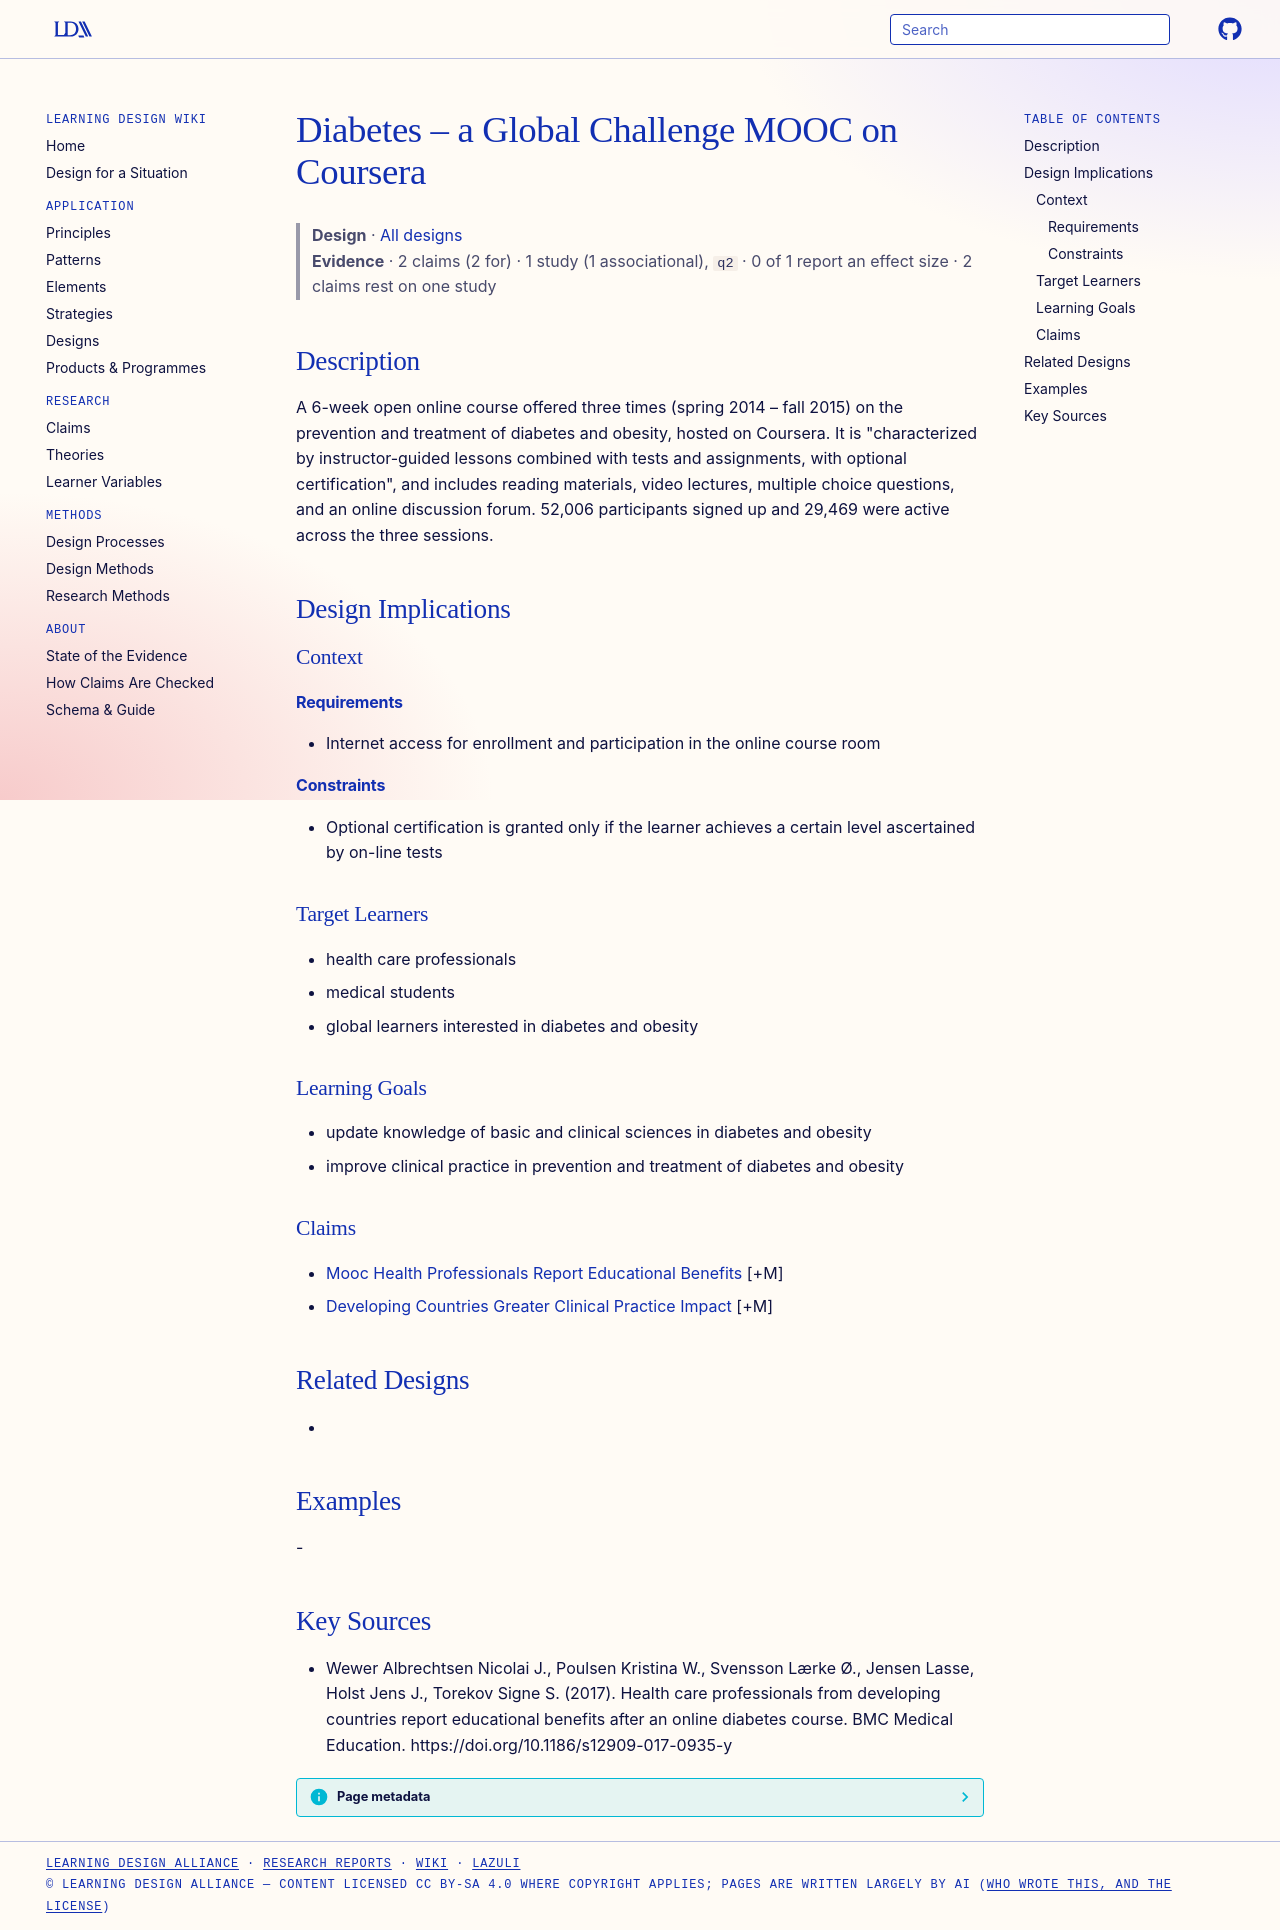

repository: Learning-Design-Alliance/learning-wiki · page: designs/diabetes-global-challenge-mooc/index.html · generator: mkdocs

---
type: design
id: diabetes-global-challenge-mooc
title: Diabetes – a Global Challenge MOOC on Coursera
description: A 6-week open online course offered three times (spring 2014 – fall 2015) on the prevention and treatment of diabetes and obesity, hosted on Coursera.
status: review
generated:
  by: "process:settle-candidates"
  at: 2026-11-09
sources:
  - id: wewer-albrechtsen-nicolai-j-2017
    resource: "https://doi.org/10.1186/s12909-017-0935-y"
    title: "Wewer Albrechtsen Nicolai J., Poulsen Kristina W., Svensson Lærke Ø., Jensen Lasse, Holst Jens J., Torekov Signe S. (2017). Health care professionals from developing countries report educational benefits after an online diabetes course. BMC Medical Education. https://doi.org/10.1186/s12909-017-0935-y"
    author: Wewer Albrechtsen Nicolai J., Poulsen Kristina W., Svensson Lærke Ø., Jensen Lasse, Holst Jens J., Torekov Signe S
---

# Diabetes – a Global Challenge MOOC on Coursera

> **Design** · [All designs](index.md)
> **Evidence** · 2 claims (2 for) · 1 study (1 associational), `q2` · 0 of 1 report an effect size · 2 claims rest on one study

## Description
A 6-week open online course offered three times (spring 2014 – fall 2015) on the prevention and treatment of diabetes and obesity, hosted on Coursera. It is "characterized by instructor-guided lessons combined with tests and assignments, with optional certification", and includes reading materials, video lectures, multiple choice questions, and an online discussion forum. 52,006 participants signed up and 29,469 were active across the three sessions.

## Design Implications

### Context
#### Requirements
- Internet access for enrollment and participation in the online course room
#### Constraints
- Optional certification is granted only if the learner achieves a certain level ascertained by on-line tests

### Target Learners
- health care professionals
- medical students
- global learners interested in diabetes and obesity

### Learning Goals
- update knowledge of basic and clinical sciences in diabetes and obesity
- improve clinical practice in prevention and treatment of diabetes and obesity

### Claims
- [Mooc Health Professionals Report Educational Benefits](../claims/mooc-health-professionals-report-educational-benefits.md) [+M]
- [Developing Countries Greater Clinical Practice Impact](../claims/developing-countries-greater-clinical-practice-impact.md) [+M]

## Related Designs
- 

## Examples
-

## Key Sources
- Wewer Albrechtsen Nicolai J., Poulsen Kristina W., Svensson Lærke Ø., Jensen Lasse, Holst Jens J., Torekov Signe S. (2017). Health care professionals from developing countries report educational benefits after an online diabetes course. BMC Medical Education. https://doi.org/10.1186/s12909-017-0935-y
